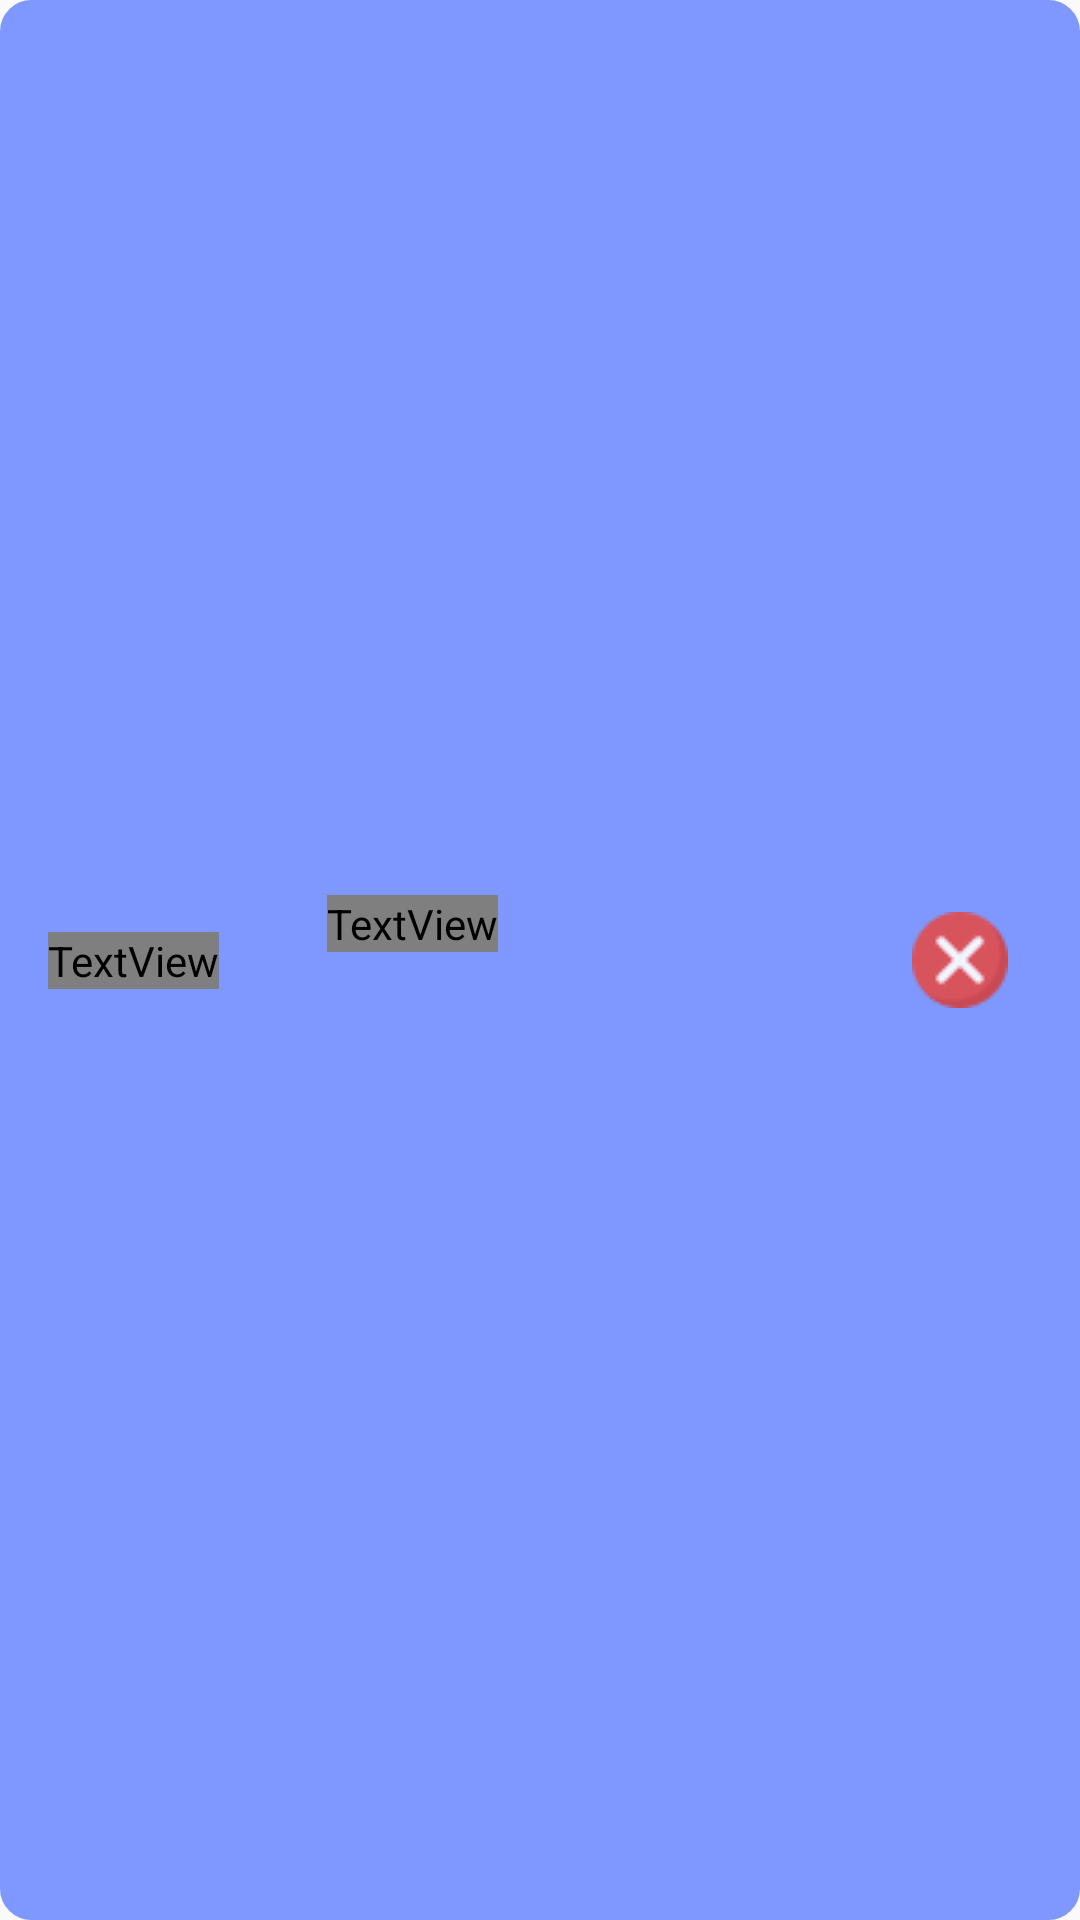

Here is an Android app screen rendered from its layout file. Give the layout XML and the strings, colors and styles it references.
<!-- AndroidManifest.xml: application theme Theme.AppCompat.DayNight.NoActionBar -->
<!-- res/layout/other_select_item.xml -->
<?xml version="1.0" encoding="utf-8"?>
<layout xmlns:android="http://schemas.android.com/apk/res/android"
    xmlns:app="http://schemas.android.com/apk/res-auto"
    xmlns:tools="http://schemas.android.com/tools">

    <data>

    </data>

    <androidx.constraintlayout.widget.ConstraintLayout
        android:id="@+id/otherSelect_view"
        android:layout_width="match_parent"
        android:layout_marginStart="16dp"
        android:layout_marginEnd="16dp"
        android:background="@drawable/other_show_maggu"
        android:layout_marginTop="24dp"
        android:layout_height="wrap_content">

        <TextView
            android:id="@+id/otherI_bank"
            android:layout_width="wrap_content"
            android:layout_height="wrap_content"
            android:layout_marginStart="16dp"
            android:layout_marginTop="24dp"
            android:layout_marginBottom="24dp"
            tools:text="MAGGU"
            android:fontFamily="@font/kakao_regular"
            android:textColor="@color/text_mainColor"
            android:textSize="16dp"
            app:layout_constraintBottom_toBottomOf="parent"
            app:layout_constraintStart_toStartOf="parent"
            app:layout_constraintTop_toTopOf="parent" />

        <LinearLayout
            android:layout_width="wrap_content"
            android:layout_height="wrap_content"
            android:layout_marginStart="36dp"
            android:orientation="vertical"
            app:layout_constraintBottom_toBottomOf="parent"
            app:layout_constraintStart_toEndOf="@+id/otherI_bank"
            app:layout_constraintTop_toTopOf="parent">

            <TextView
                android:id="@+id/otherI_accountName"
                android:layout_width="match_parent"
                android:layout_marginBottom="8dp"
                android:fontFamily="@font/kakao_bold"
                android:textSize="14sp"
                android:textColor="@color/text_mainColor"
                android:layout_height="wrap_content"
                tools:text="재현이의 계좌" />

            <TextView
                android:id="@+id/otherI_accountNumber"
                android:layout_width="match_parent"
                android:layout_height="wrap_content"
                android:textSize="12sp"
                android:textColor="@color/text_gray"
                tools:text="1234-56-789101" />
        </LinearLayout>

        <ImageView
            android:id="@+id/image_isSuccess"
            android:layout_width="wrap_content"
            android:layout_height="wrap_content"
            android:layout_marginEnd="24dp"
            app:layout_constraintBottom_toBottomOf="parent"
            app:layout_constraintEnd_toEndOf="parent"
            app:layout_constraintTop_toTopOf="parent"
            app:srcCompat="@drawable/is_cancel" />

    </androidx.constraintlayout.widget.ConstraintLayout>
</layout>
<!-- resources referenced by this layout -->
<resources>
  <color name="text_gray">#656565</color>
  <color name="text_mainColor">#000000</color>
  <!-- drawable is_cancel: png bitmap (drawable, 1246 bytes) -->
  <!-- drawable other_show_maggu (drawable) -->
  <shape xmlns:android="http://schemas.android.com/apk/res/android"
      android:padding="10dp"
      android:shape="rectangle">
      <corners
          android:bottomLeftRadius="10dp"
          android:bottomRightRadius="10dp"
          android:topLeftRadius="10dp"
          android:topRightRadius="10dp" />
      <stroke
          android:width="1dp"
          android:color="@color/other_maagu" />
      <solid
          android:color="@color/other_maagu"/>
  </shape>
  <color name="other_maagu">#7F98FF</color>
</resources>
